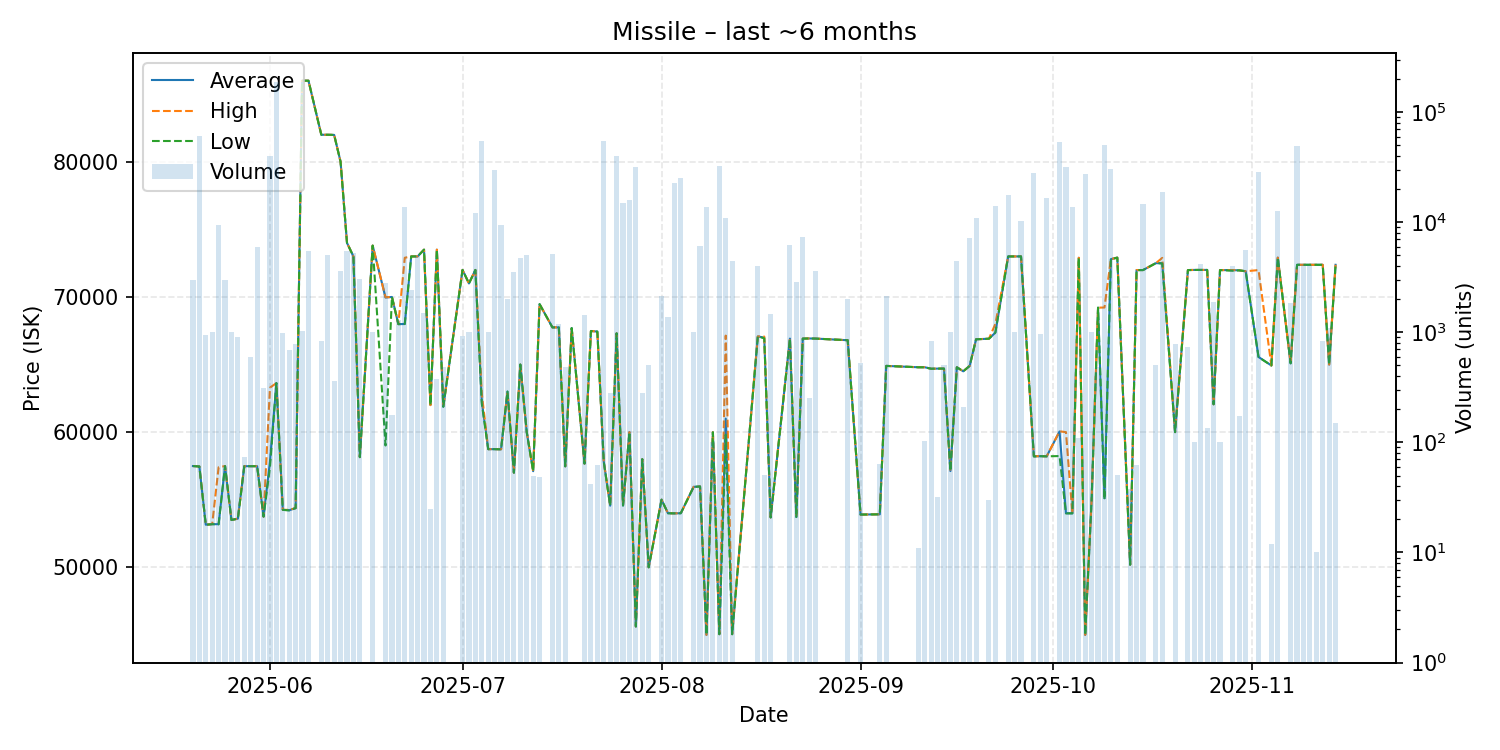

Source data for this figure (header and first rows):
date, average, highest, lowest, order_count, volume
2025-05-20, 57490, 57490, 57490, 1, 3000
2025-05-21, 57460, 57460, 57460, 5, 60634
2025-05-22, 53150, 53150, 53150, 3, 940
2025-05-23, 53190, 53190, 53190, 1, 1000
2025-05-24, 53190, 57400, 53180, 7, 9487
2025-05-25, 57490, 57490, 57490, 2, 3000
2025-05-26, 53500, 53500, 53500, 2, 1000
2025-05-27, 53600, 53600, 53600, 1, 900
2025-05-28, 57480, 57480, 57480, 1, 73
2025-05-29, 57480, 57480, 57480, 1, 600
2025-05-30, 57480, 57480, 57480, 4, 6010
2025-05-31, 53750, 53750, 53750, 1, 310
2025-06-01, 57830, 63290, 57400, 11, 39700
2025-06-02, 63630, 63630, 63630, 11, 187646
2025-06-03, 54250, 54250, 54250, 3, 976
2025-06-04, 54220, 54250, 54210, 4, 691
2025-06-05, 54380, 54380, 54380, 1, 788
2025-06-06, 86000, 86000, 86000, 1, 1020
2025-06-07, 86000, 86000, 86000, 3, 5448
2025-06-09, 82000, 82000, 82000, 2, 828
2025-06-10, 82000, 82000, 82000, 2, 5000
2025-06-11, 81990, 81990, 81990, 1, 360
2025-06-12, 80000, 80000, 80000, 4, 3580
2025-06-13, 74000, 74000, 74000, 1, 5500
2025-06-14, 73000, 73000, 73000, 5, 5285
2025-06-15, 58150, 58150, 58150, 6, 3060
2025-06-17, 73800, 73800, 73800, 2, 1013
2025-06-19, 69960, 69980, 59010, 8, 2808
2025-06-20, 70000, 70000, 70000, 2, 177
2025-06-21, 67990, 67990, 67990, 2, 1300
2025-06-22, 68000, 72900, 68000, 12, 13755
2025-06-23, 73000, 73000, 73000, 5, 2400
2025-06-24, 73000, 73000, 73000, 1, 4955
2025-06-25, 73500, 73500, 73500, 3, 1500
2025-06-26, 62000, 62000, 62000, 1, 25
2025-06-27, 73500, 73500, 73500, 2, 380
2025-06-28, 61880, 61880, 61880, 1, 488
2025-07-01, 72000, 72000, 72000, 2, 933
2025-07-02, 71000, 71000, 71000, 1, 1000
2025-07-03, 72000, 72000, 72000, 4, 12200
2025-07-04, 62260, 62840, 62100, 14, 54145
2025-07-05, 58740, 58740, 58740, 2, 1001
2025-07-06, 58740, 58740, 58740, 7, 29839
2025-07-07, 58730, 58730, 58730, 3, 9488
2025-07-08, 63000, 63000, 63000, 1, 2000
2025-07-09, 57000, 57000, 57000, 3, 3529
2025-07-10, 65000, 65000, 65000, 3, 4700
2025-07-11, 60000, 60000, 60000, 7, 4997
2025-07-12, 57110, 57110, 57110, 1, 50
2025-07-13, 69470, 69470, 69470, 1, 49
2025-07-15, 67750, 67750, 67750, 3, 5100
2025-07-16, 67750, 67750, 67750, 1, 1200
2025-07-17, 57470, 57470, 57470, 2, 482
2025-07-18, 67700, 67700, 67700, 1, 1
2025-07-20, 57670, 57670, 57670, 1, 1434
2025-07-21, 67480, 67480, 67480, 1, 42
2025-07-22, 67440, 67440, 67440, 1, 62
2025-07-23, 57820, 57820, 57800, 7, 54944
2025-07-24, 54560, 54560, 54560, 1, 279
2025-07-25, 67310, 67310, 67310, 5, 39555
... 82 more rows
